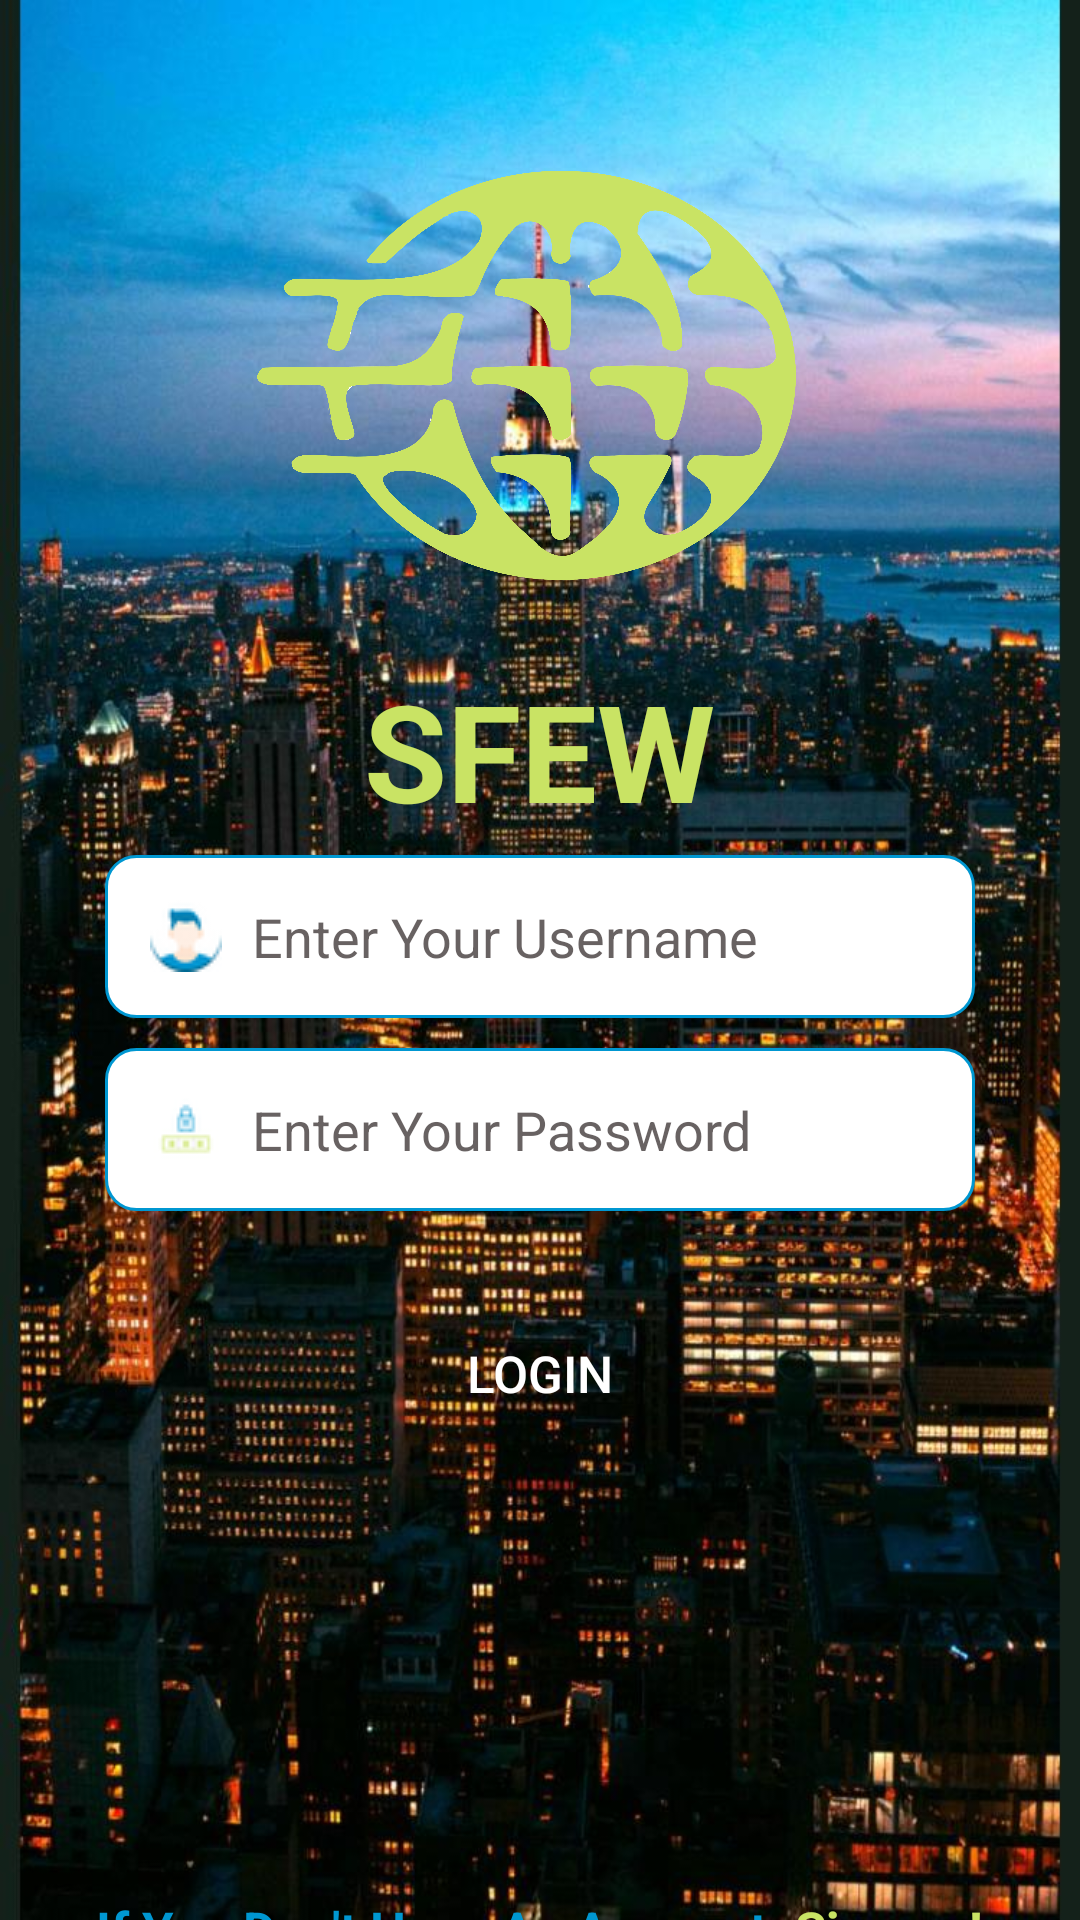

Reconstruct the res/layout file that produces this screen, plus the resources it refers to.
<!-- AndroidManifest.xml: application theme Theme.Ecommerce -->
<!-- res/layout/activity_login.xml -->
<?xml version="1.0" encoding="utf-8"?>
<LinearLayout xmlns:android="http://schemas.android.com/apk/res/android"
    xmlns:tools="http://schemas.android.com/tools"
    android:layout_width="match_parent"
    android:layout_height="match_parent"
    android:orientation="vertical"
    tools:context=".LoginActivity"
    android:background="@drawable/background">

    <ImageView
        android:layout_width="@dimen/logo"
        android:layout_height="@dimen/logo"
        android:layout_gravity="center"
        android:layout_marginTop="20dp"
        android:src="@drawable/logo"
        tools:ignore="PxUsage" />

    <TextView
        android:layout_width="wrap_content"
        android:layout_height="wrap_content"
        android:layout_gravity="center"
        android:text="@string/sfew"
        android:textColor="@color/colorAccent"
        android:textSize="@dimen/icon"
        android:textStyle="bold"
        tools:ignore="PxUsage,SpUsage" />

    <EditText
        android:id="@+id/usernameET"
        android:layout_width="match_parent"
        android:layout_height="wrap_content"
        android:layout_marginHorizontal="@dimen/margin_hor"
        android:layout_marginVertical="@dimen/mini_margin"
        android:background="@drawable/edit_back"
        android:drawablePadding="10dp"
        android:hint="@string/email"
        android:drawableStart="@drawable/rsz_account"
        android:inputType="textEmailAddress"
        android:padding="@dimen/main_padding"
        android:textColor="@color/black"
        android:textColorHint="@color/gray" />

    <EditText
        android:id="@+id/passwordET"
        android:layout_width="match_parent"
        android:layout_height="wrap_content"
        android:layout_marginHorizontal="@dimen/margin_hor"
        android:layout_marginVertical="@dimen/mini_margin"
        android:background="@drawable/edit_back"
        android:drawablePadding="10dp"
        android:hint="@string/password"
        android:drawableStart="@drawable/rsz_password"
        android:inputType="textPassword"
        android:padding="@dimen/main_padding"
        android:textColor="@color/black"
        android:textColorHint="@color/gray"
        tools:ignore="TextFields" />


    <Button
        android:id="@+id/loginBTN"
        android:layout_width="match_parent"
        android:layout_height="wrap_content"
        android:layout_marginTop="25dp"
        android:layout_marginHorizontal="@dimen/margin_hor_btn"
        android:background="@drawable/custom_button"
        android:text="@string/login"
        android:textColor="@color/white"
        android:textSize="@dimen/btn_text"
        tools:ignore="SpUsage" />

    <LinearLayout
        android:layout_width="wrap_content"
        android:layout_height="wrap_content"
        android:orientation="horizontal"
        android:layout_marginTop="30dp"
        android:layout_gravity="center">

        <ImageView
            android:layout_width="85dp"
            android:layout_height="85dp"
            android:layout_marginEnd="50dp"
            android:src="@drawable/facebook"
            tools:ignore="HardcodedText" />

        <ImageView
            android:layout_width="65dp"
            android:layout_height="65dp"
            android:layout_marginTop="10dp"
            android:layout_marginStart="50dp"
            android:src="@drawable/google"
            tools:ignore="ContentDescription" />


    </LinearLayout>

    <LinearLayout
        android:layout_width="wrap_content"
        android:layout_height="wrap_content"
        android:orientation="horizontal"
        android:layout_marginTop="35dp"
        android:layout_gravity="center">


        <TextView
            android:layout_width="wrap_content"
            android:layout_height="40dp"
            android:text="@string/need_to_register"
            android:textColor="@color/colorPrimary"
            android:textSize="17dp"
            android:textStyle="bold"
            tools:ignore="SpUsage" />

        <TextView
            android:id="@+id/signUp"
            android:layout_width="wrap_content"
            android:layout_height="40dp"
            android:layout_marginStart="@dimen/mini_margin"
            android:text="@string/sign_up"
            android:textColor="@color/colorAccent"
            android:textSize="17dp"
            android:textStyle="bold"
            tools:ignore="SpUsage" />

    </LinearLayout>


</LinearLayout>
<!-- resources referenced by this layout -->
<resources>
  <color name="black">#FF000000</color>
  <color name="colorAccent">#C9E364</color>
  <color name="colorPrimary">#0097D1</color>
  <color name="gray">#C33A3232</color>
  <color name="white">#FFFFFF</color>
  <dimen name="btn_text">17dp</dimen>
  <dimen name="icon">45dp</dimen>
  <dimen name="logo">200dp</dimen>
  <dimen name="main_padding">15dp</dimen>
  <dimen name="margin_hor">35dp</dimen>
  <dimen name="margin_hor_btn">120dp</dimen>
  <dimen name="mini_margin">5dp</dimen>
  <!-- drawable background: jpeg bitmap (drawable, 163593 bytes) -->
  <!-- drawable edit_back (drawable) -->
  <?xml version="1.0" encoding="utf-8"?>
  <shape xmlns:android="http://schemas.android.com/apk/res/android">
      <stroke android:width="1dp" android:color="@color/colorPrimary" />
      <solid
          android:width="1dp"
          android:color="@color/white" />
      <corners android:radius="10dp" />
  </shape>
  <!-- drawable logo: png bitmap (drawable, 726954 bytes) -->
  <!-- drawable rsz_account: png bitmap (drawable, 1676 bytes) -->
  <!-- drawable rsz_password: png bitmap (drawable, 1113 bytes) -->
  <string name="email">Enter Your Username</string>
  <string name="login">Login</string>
  <string name="need_to_register">If You Don\'t Have An Account, </string>
  <string name="password">Enter Your Password</string>
  <string name="sfew">SFEW</string>
  <string name="sign_up">Sign up!</string>
  <style name="Theme.Ecommerce" parent="Theme.MaterialComponents.DayNight.NoActionBar">
          
          <item name="colorPrimary">@color/colorAccent</item>
          <item name="colorPrimaryDark">@color/colorPrimaryDark</item>
          <item name="colorAccent">@color/colorPrimary</item>
          
          <item name="android:statusBarColor" tools:targetApi="l">@color/colorPrimaryDark</item>
          
          <item name="drawerArrowStyle">@style/DrawerIcon</item>
          <item name="android:listDivider">@android:color/transparent</item>
          <item name="windowActionBar">false</item>
          <item name="windowNoTitle">true</item>
          <item name="android:actionMenuTextColor">@color/colorPrimary</item>
  
      </style>
  <color name="colorPrimaryDark">#201D30</color>
  <style name="DrawerIcon" parent="Widget.AppCompat.DrawerArrowToggle">
          <item name="color">#AE000000</item>
      </style>
</resources>
